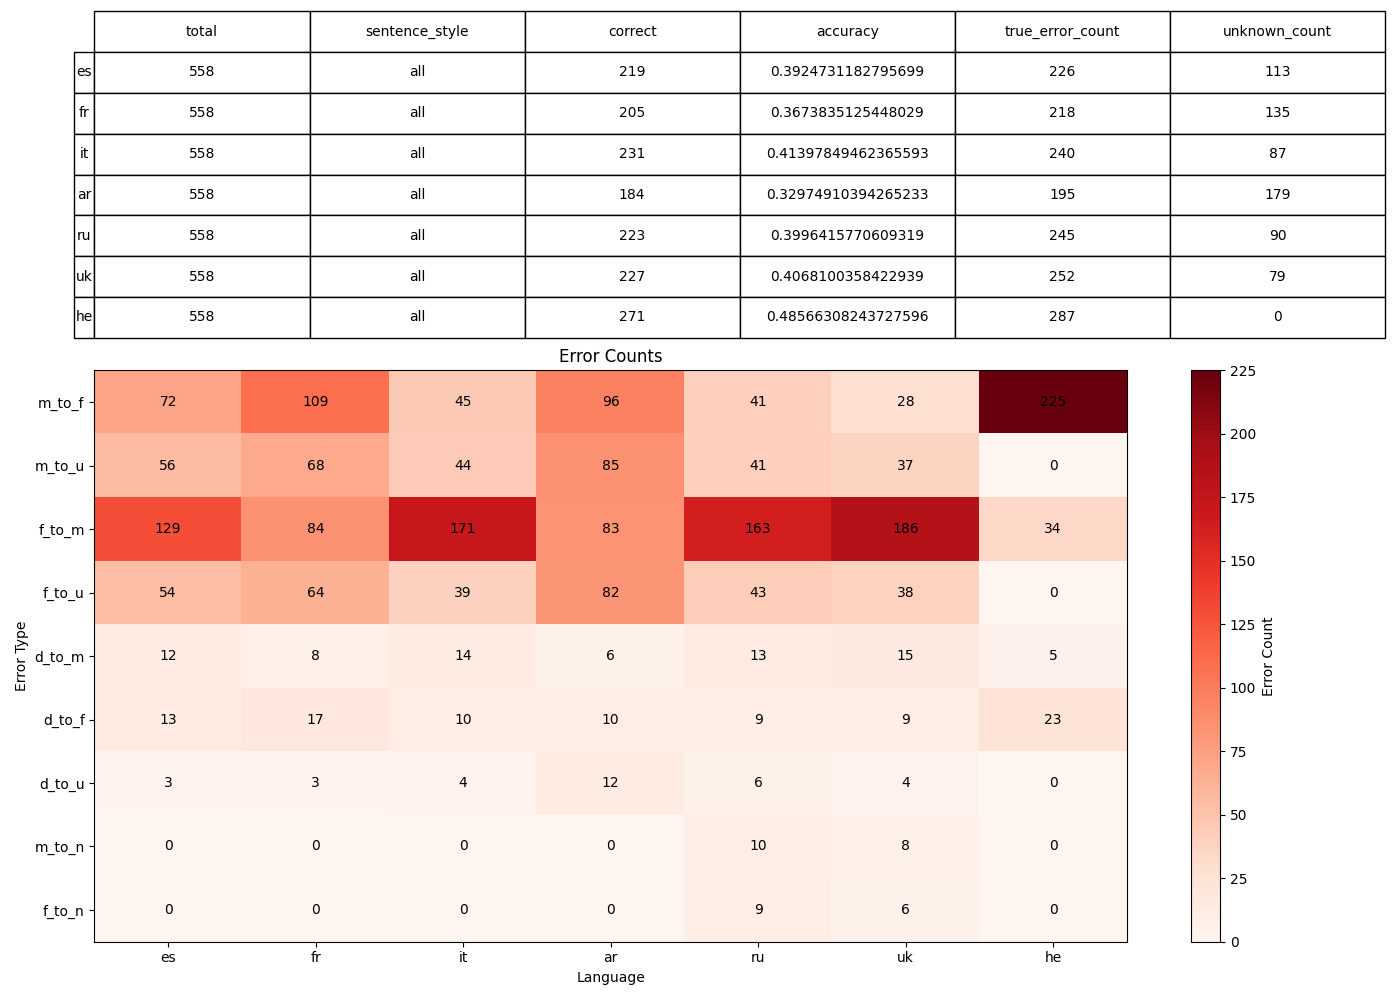

The file beside this chart, header and first rows:
, 0, 1, 2, 3, 4, 5, 6
language, es, fr, it, ar, ru, uk, he
sentence_style, , , , , , , 
total, 558, 558, 558, 558, 558, 558, 558
correct, 219, 205, 231, 184, 223, 227, 271
accuracy, 0.3925, 0.3674, 0.414, 0.3297, 0.3996, 0.4068, 0.4857
true_error_count, 226, 218, 240, 195, 245, 252, 287
unknown_count, 113, 135, 87, 179, 90, 79, 0
error_m_to_f, 72, 109, 45, 96, 41, 28, 225
error_m_to_u, 56, 68, 44, 85, 41, 37, 0
error_f_to_m, 129, 84, 171, 83, 163, 186, 34
error_f_to_u, 54, 64, 39, 82, 43, 38, 0
error_d_to_m, 12, 8, 14, 6, 13, 15, 5
error_d_to_f, 13, 17, 10, 10, 9, 9, 23
error_d_to_u, 3, 3, 4, 12, 6, 4, 0
error_m_to_n, 0, 0, 0, 0, 10, 8, 0
error_f_to_n, 0, 0, 0, 0, 9, 6, 0
